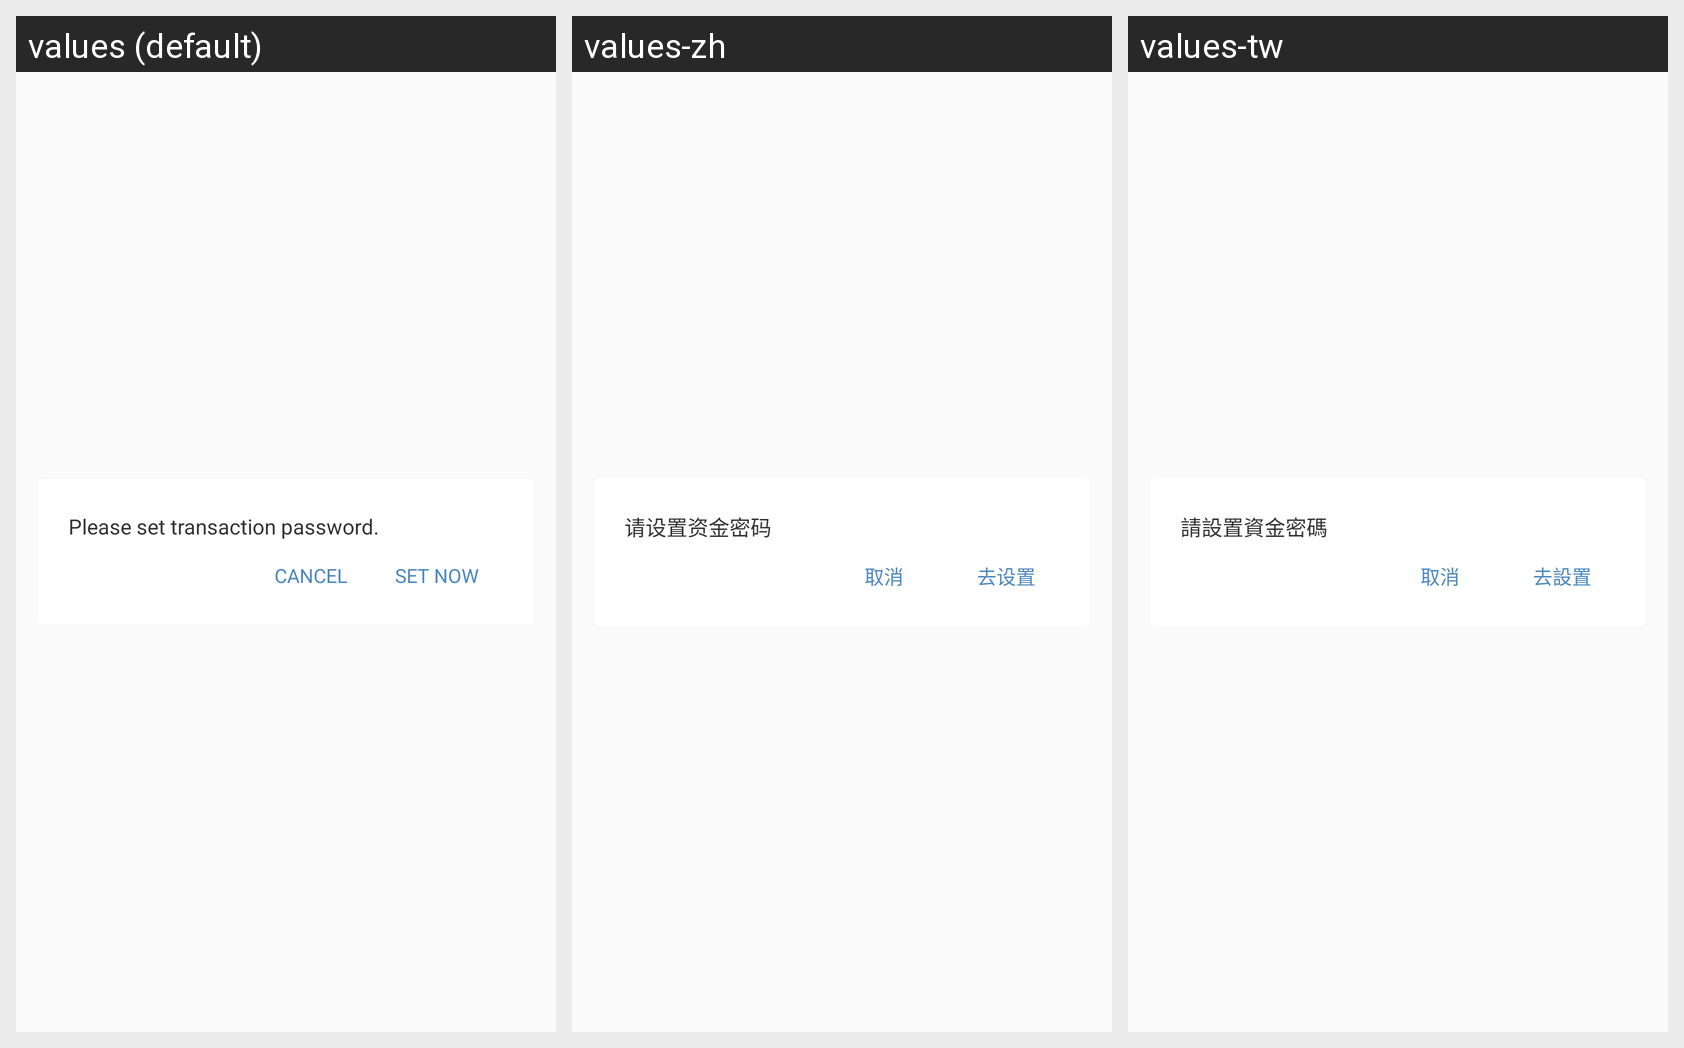

For this localized Android screen grid, give each drawn string resource with its value in every locale shown.
Android screen res/layout/dialog_exchange_transaction_passwd_notice.xml rendered under 3 locales, left to right: values (default), values-zh, values-tw. Device: Nexus 5 (rendered at 1080×1920; each locale shown at half size, 540×960, under a caption strip naming it); theme AppTheme.
Strings drawn on this screen, with the default value and each locale's value (text and hints the layout hard-codes, and strings that could not be matched under every locale, appear in the picture but are not listed):

asset_wszzjmm_sz
  values: Please set transaction password.
  values-zh: 请设置资金密码
  values-tw: 請設置資金密碼

dialog_cancel_text
  values: CANCEL
  values-zh: 取消
  values-tw: 取消

dialog_set_text
  values: SET NOW
  values-zh: 去设置
  values-tw: 去設置
